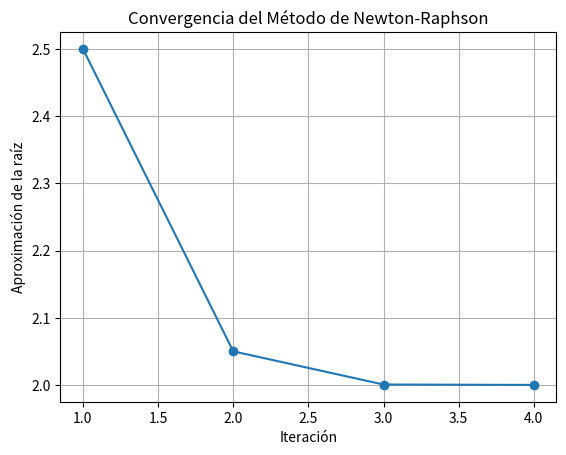

Write Python code to recreate this figure.
# -*- coding: utf-8 -*-
"""
Created on Fri Nov  3 11:58:23 2023

@author: glady
"""

import sympy as sp
import matplotlib.pyplot as plt

def newton_raphson(func, x0, tol=1e-6, max_iter=100):
    """
    Método de Newton-Raphson para encontrar la raíz de una función.
    
    Args:
        func (sympy.Function): La función para la cual queremos encontrar la raíz.
        x0 (float): Punto inicial.
        tol (float): Tolerancia para la convergencia (opcional).
        max_iter (int): Número máximo de iteraciones (opcional).
    
    Returns:
        float: La aproximación de la raíz.
    """
    x = sp.symbols('x')
    f_prime = sp.diff(func, x)
    
    iteration = 0
    iteraciones = []
    aproximaciones = []

    while iteration < max_iter:
        fx = func.subs(x, x0)
        f_prime_x = f_prime.subs(x, x0)

        if abs(fx) < tol:
            # Graficar las iteraciones
            plt.plot(iteraciones, aproximaciones, marker='o')
            plt.xlabel('Iteración')
            plt.ylabel('Aproximación de la raíz')
            plt.title('Convergencia del Método de Newton-Raphson')
            plt.grid(True)
            plt.show()

            return x0

        x1 = x0 - fx / f_prime_x
        
        # Actualizar listas para la gráfica
        iteraciones.append(iteration + 1)
        aproximaciones.append(x1)

        if abs(x1 - x0) < tol:
            # Graficar las iteraciones
            plt.plot(iteraciones, aproximaciones, marker='o')
            plt.xlabel('Iteración')
            plt.ylabel('Aproximación de la raíz')
            plt.title('Convergencia del Método de Newton-Raphson')
            plt.grid(True)
            plt.show()

            return x1

        x0 = x1
        iteration += 1
    
    # Graficar las iteraciones si no converge
    plt.plot(iteraciones, aproximaciones, marker='o')
    plt.xlabel('Iteración')
    plt.ylabel('Aproximación de la raíz')
    plt.title('Convergencia del Método de Newton-Raphson')
    plt.grid(True)
    plt.show()

    raise ValueError("El método de Newton-Raphson no convergió en el número máximo de iteraciones.")

# Ejemplo de uso
if __name__ == "__main__":
    # Define la función f(x)
    x = sp.symbols('x')
    f = x**2 - 4
    
    # Punto inicial
    x0 = 1.0
    
    # Llama al método de Newton-Raphson
    root = newton_raphson(f, x0)
    
    # Imprime el resultado
    print(f"Aproximación de la raíz: {root}")
